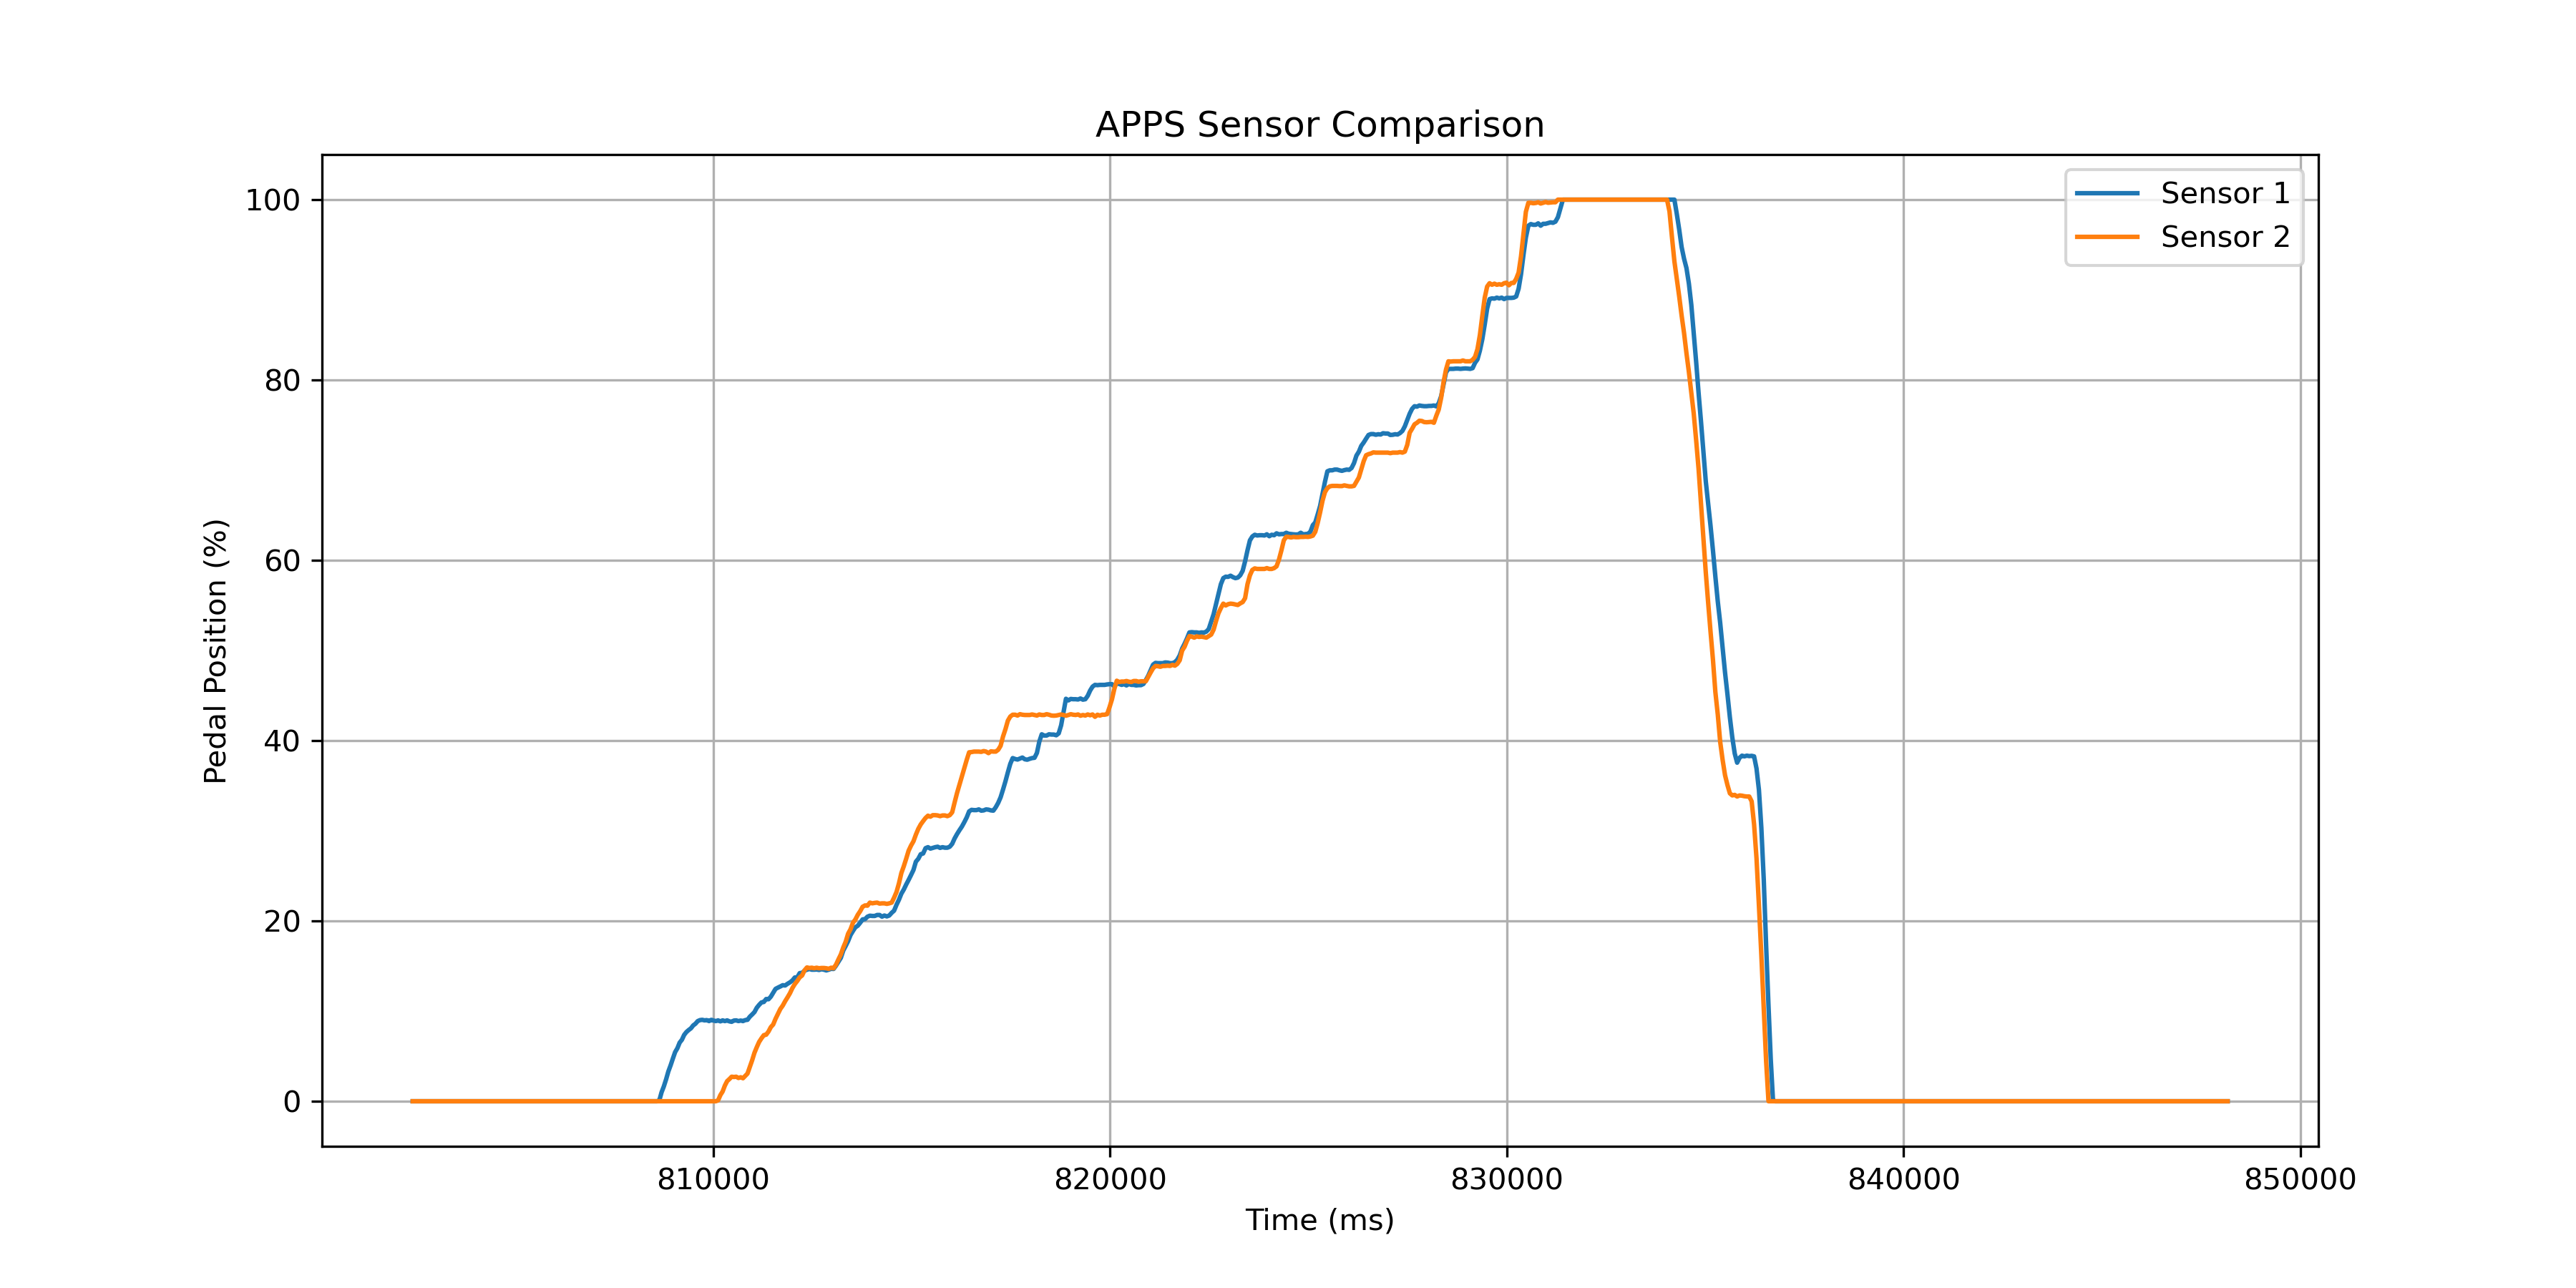

The data file committed next to this chart (first rows):
Time_ms, Voltage1, Voltage2, Sensor1_percent, Sensor2_percent, Difference, Motor
802430, 0.0, 0.0, 0.0, 0.0, 0.0, 1
802487, 0.0, 0.0, 0.0, 0.0, 0.0, 1
802544, 0.0, 0.0, 0.0, 0.0, 0.0, 1
802601, 0.0, 0.0, 0.0, 0.0, 0.0, 1
802658, 0.0, 0.0, 0.0, 0.0, 0.0, 1
802715, 0.0, 0.0, 0.0, 0.0, 0.0, 1
802772, 0.0, 0.0, 0.0, 0.0, 0.0, 1
802829, 0.0, 0.0, 0.0, 0.0, 0.0, 1
802886, 0.0, 0.0, 0.0, 0.0, 0.0, 1
802943, 0.0, 0.0, 0.0, 0.0, 0.0, 1
803000, 0.0, 0.0, 0.0, 0.0, 0.0, 1
803057, 0.0, 0.0, 0.0, 0.0, 0.0, 1
803114, 0.0, 0.0, 0.0, 0.0, 0.0, 1
803171, 0.0, 0.0, 0.0, 0.0, 0.0, 1
803228, 0.0, 0.0, 0.0, 0.0, 0.0, 1
803285, 0.0, 0.0, 0.0, 0.0, 0.0, 1
803342, 0.0, 0.0, 0.0, 0.0, 0.0, 1
803399, 0.0, 0.0, 0.0, 0.0, 0.0, 1
803456, 0.0, 0.0, 0.0, 0.0, 0.0, 1
803513, 0.0, 0.0, 0.0, 0.0, 0.0, 1
803570, 0.0, 0.0, 0.0, 0.0, 0.0, 1
803627, 0.0, 0.0, 0.0, 0.0, 0.0, 1
803684, 0.0, 0.0, 0.0, 0.0, 0.0, 1
803741, 0.0, 0.0, 0.0, 0.0, 0.0, 1
803798, 0.0, 0.0, 0.0, 0.0, 0.0, 1
803855, 0.0, 0.0, 0.0, 0.0, 0.0, 1
803912, 0.0, 0.0, 0.0, 0.0, 0.0, 1
803969, 0.0, 0.0, 0.0, 0.0, 0.0, 1
804026, 0.0, 0.0, 0.0, 0.0, 0.0, 1
804083, 0.0, 0.0, 0.0, 0.0, 0.0, 1
804140, 0.0, 0.0, 0.0, 0.0, 0.0, 1
804197, 0.0, 0.0, 0.0, 0.0, 0.0, 1
804254, 0.0, 0.0, 0.0, 0.0, 0.0, 1
804311, 0.0, 0.0, 0.0, 0.0, 0.0, 1
804368, 0.0, 0.0, 0.0, 0.0, 0.0, 1
804425, 0.0, 0.0, 0.0, 0.0, 0.0, 1
804482, 0.0, 0.0, 0.0, 0.0, 0.0, 1
804539, 0.0, 0.0, 0.0, 0.0, 0.0, 1
804596, 0.0, 0.0, 0.0, 0.0, 0.0, 1
804653, 0.0, 0.0, 0.0, 0.0, 0.0, 1
804710, 0.0, 0.0, 0.0, 0.0, 0.0, 1
804767, 0.0, 0.0, 0.0, 0.0, 0.0, 1
804824, 0.0, 0.0, 0.0, 0.0, 0.0, 1
804881, 0.0, 0.0, 0.0, 0.0, 0.0, 1
804938, 0.0, 0.0, 0.0, 0.0, 0.0, 1
804995, 0.0, 0.0, 0.0, 0.0, 0.0, 1
805052, 0.0, 0.0, 0.0, 0.0, 0.0, 1
805109, 0.0, 0.0, 0.0, 0.0, 0.0, 1
805166, 0.0, 0.0, 0.0, 0.0, 0.0, 1
805223, 0.0, 0.0, 0.0, 0.0, 0.0, 1
805280, 0.0, 0.0, 0.0, 0.0, 0.0, 1
805337, 0.0, 0.0, 0.0, 0.0, 0.0, 1
805394, 0.0, 0.0, 0.0, 0.0, 0.0, 1
805451, 0.0, 0.0, 0.0, 0.0, 0.0, 1
805508, 0.0, 0.0, 0.0, 0.0, 0.0, 1
805565, 0.0, 0.0, 0.0, 0.0, 0.0, 1
805622, 0.0, 0.0, 0.0, 0.0, 0.0, 1
805679, 0.0, 0.0, 0.0, 0.0, 0.0, 1
805736, 0.0, 0.0, 0.0, 0.0, 0.0, 1
805793, 0.0, 0.0, 0.0, 0.0, 0.0, 1
... 712 more rows
